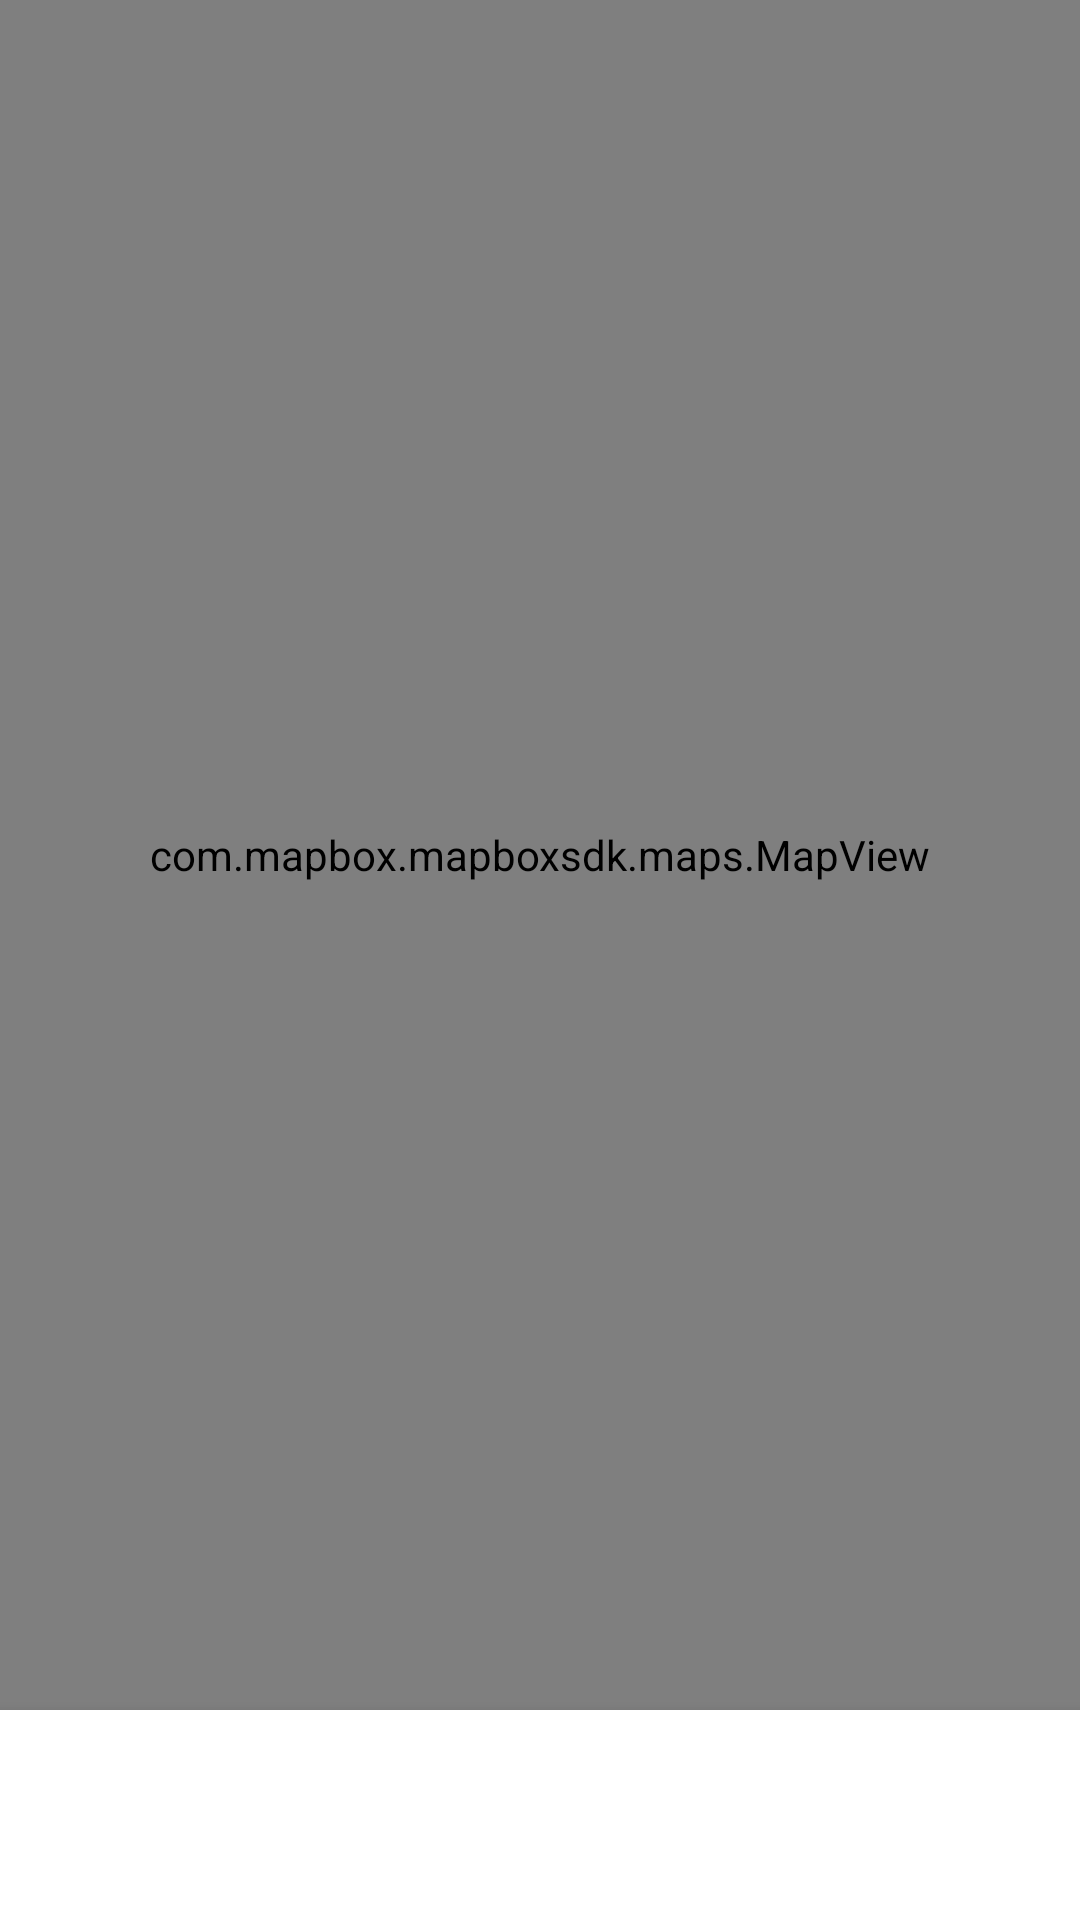

The Android layout XML behind this screen, and the referenced resources:
<!-- AndroidManifest.xml: application theme Theme.SuperDuperMap -->
<!-- res/layout/activity_main.xml -->
<?xml version="1.0" encoding="utf-8"?>
<androidx.constraintlayout.widget.ConstraintLayout xmlns:android="http://schemas.android.com/apk/res/android"
    xmlns:app="http://schemas.android.com/apk/res-auto"
    xmlns:tools="http://schemas.android.com/tools"
    android:layout_width="match_parent"
    android:layout_height="match_parent"
    tools:context=".MainActivity">

    <FrameLayout
        android:layout_width="match_parent"
        android:layout_height="0dp"
        android:orientation="vertical"
        app:layout_constrainedHeight="true"
        app:layout_constraintBottom_toTopOf="@+id/bottomNavigationView"
        app:layout_constraintTop_toTopOf="parent"
        app:layout_constraintEnd_toEndOf="parent"
        app:layout_constraintHeight_default="spread"
        app:layout_constraintStart_toStartOf="parent"
        tools:layout_editor_absoluteX="174dp"
        tools:layout_editor_absoluteY="28dp">

        <com.mapbox.mapboxsdk.maps.MapView
            android:id="@+id/mapView"
            android:layout_width="match_parent"
            android:layout_height="match_parent" />
    </FrameLayout>

    <com.google.android.material.bottomnavigation.BottomNavigationView
        android:id="@+id/bottomNavigationView"
        android:layout_width="match_parent"
        android:layout_height="70dp"
        app:layout_constraintBottom_toBottomOf="parent" />


</androidx.constraintlayout.widget.ConstraintLayout>
<!-- resources referenced by this layout -->
<resources>
  <style name="Theme.SuperDuperMap" parent="Theme.MaterialComponents.DayNight.DarkActionBar">
          
          <item name="colorPrimary">@color/purple_500</item>
          <item name="colorPrimaryVariant">@color/purple_700</item>
          <item name="colorOnPrimary">@color/white</item>
          
          <item name="colorSecondary">@color/teal_200</item>
          <item name="colorSecondaryVariant">@color/teal_700</item>
          <item name="colorOnSecondary">@color/black</item>
          
          <item name="android:statusBarColor" tools:targetApi="l">?attr/colorPrimaryVariant</item>
          
      </style>
  <color name="purple_500">#FF6200EE</color>
  <color name="purple_700">#FF3700B3</color>
  <color name="white">#FFFFFFFF</color>
  <color name="teal_200">#FF03DAC5</color>
  <color name="teal_700">#FF018786</color>
  <color name="black">#FF000000</color>
</resources>
